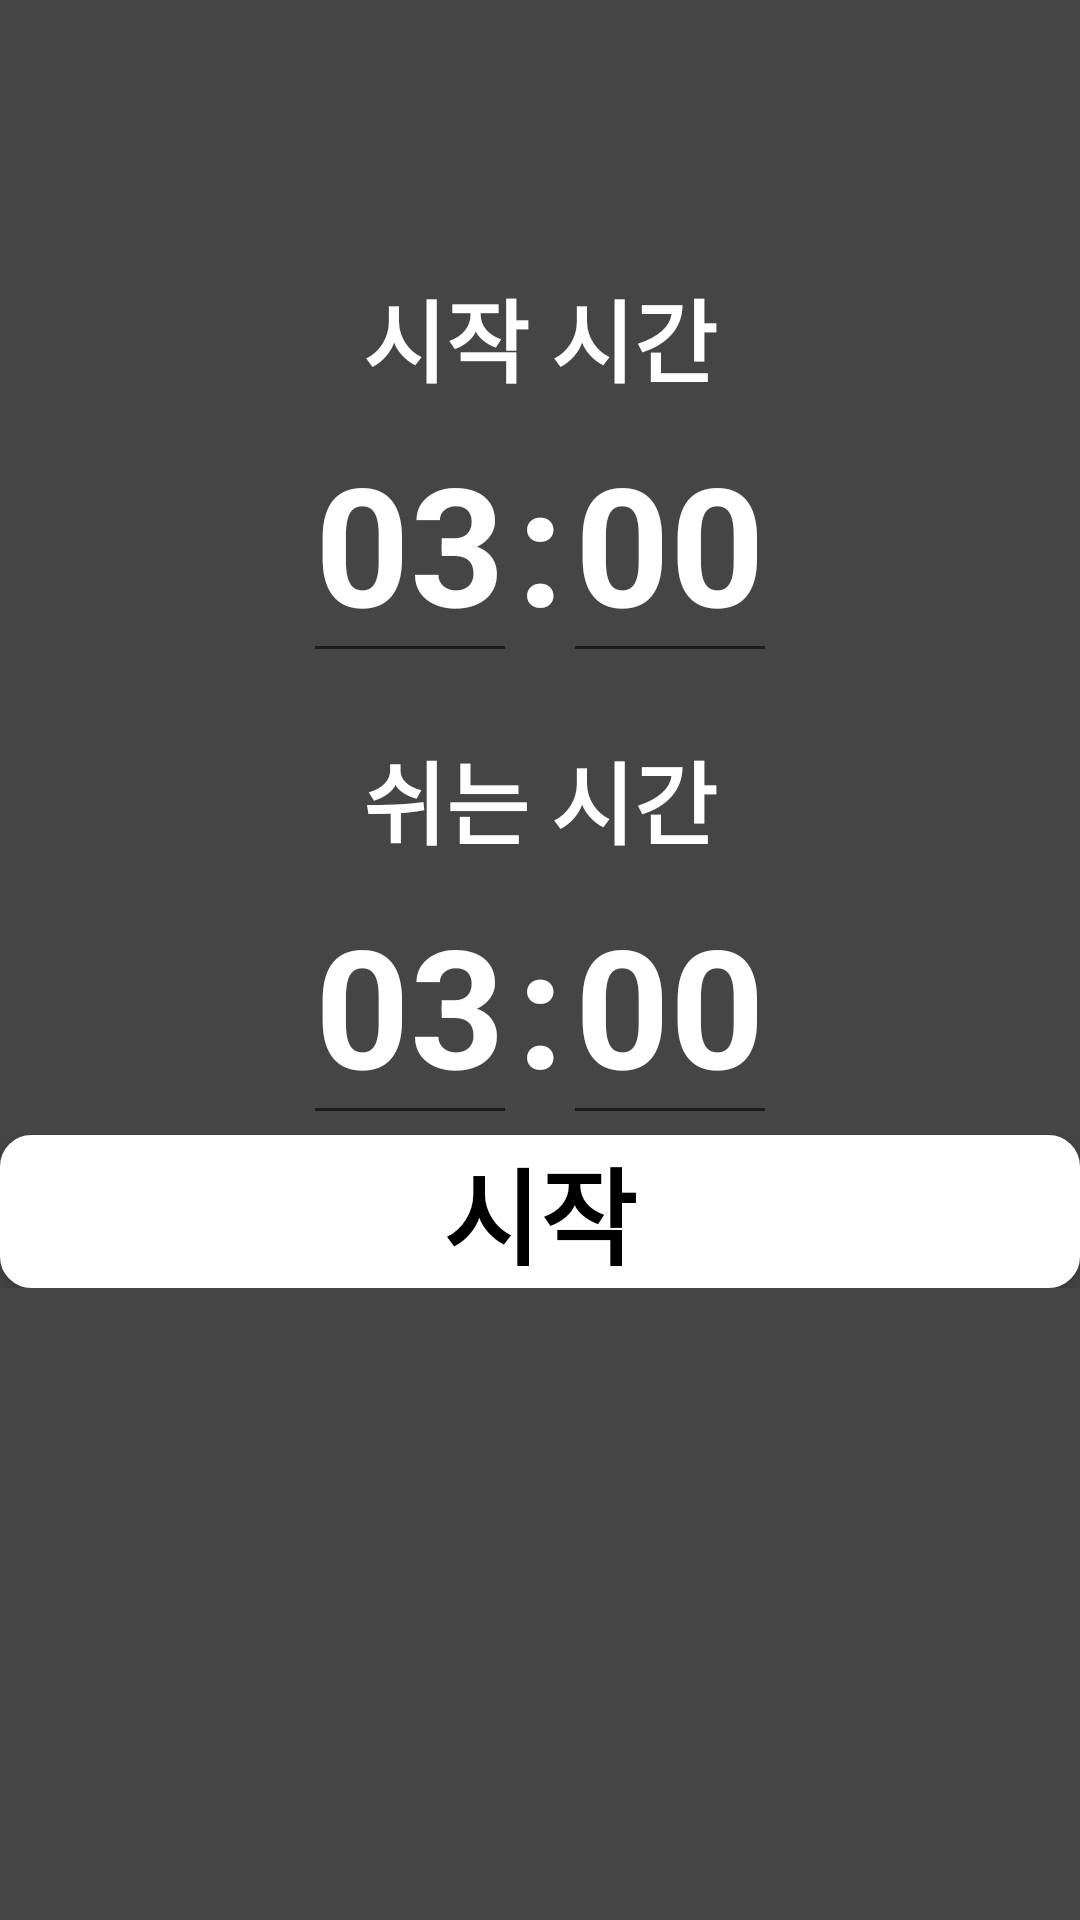

The Android layout XML behind this screen, and the referenced resources:
<!-- AndroidManifest.xml: application theme Theme.IntervalProject -->
<!-- res/layout/activity_main.xml -->
<?xml version="1.0" encoding="utf-8"?>
<androidx.constraintlayout.widget.ConstraintLayout
        xmlns:android="http://schemas.android.com/apk/res/android"
        xmlns:tools="http://schemas.android.com/tools"
        xmlns:app="http://schemas.android.com/apk/res-auto"
        android:layout_width="match_parent"
        android:layout_height="match_parent"
        android:background="@color/gray"
        tools:context=".MainActivity">

    <LinearLayout
            android:id="@+id/settingLayout"
            android:layout_width="0dp"
            android:layout_height="wrap_content"
            android:orientation="vertical"
            app:layout_constraintLeft_toLeftOf="parent"
            app:layout_constraintRight_toRightOf="parent"
            app:layout_constraintTop_toTopOf="parent"
            app:layout_constraintBottom_toBottomOf="parent"
            app:layout_constraintVertical_bias="0.3"
            android:gravity="center"
            android:visibility="visible">

        <TextView
                android:layout_width="wrap_content"
                android:layout_height="wrap_content"
                android:text="시작 시간"
                android:textSize="30dp"
                android:textStyle="bold"
                android:textColor="@color/white"/>

        <LinearLayout
                android:layout_width="wrap_content"
                android:layout_height="wrap_content"
                android:orientation="horizontal">

            <EditText
                    android:id="@+id/workingMin"
                    android:layout_width="wrap_content"
                    android:layout_height="wrap_content"
                    android:inputType="number"
                    android:nextFocusDown="@id/workingSec"
                    android:text="03"
                    android:selectAllOnFocus="true"
                    android:maxLength="2"
                    android:textColor="@color/white"
                    android:textStyle="bold"
                    android:textSize="55dp"/>

            <TextView
                    android:layout_width="wrap_content"
                    android:layout_height="wrap_content"
                    android:text=":"
                    android:textSize="55dp"
                    android:textStyle="bold"
                    android:textColor="@color/white"/>

            <EditText
                    android:id="@+id/workingSec"
                    android:layout_width="wrap_content"
                    android:layout_height="wrap_content"
                    android:inputType="number"
                    android:text="00"
                    android:selectAllOnFocus="true"
                    android:maxLength="2"
                    android:textColor="@color/white"
                    android:textStyle="bold"
                    android:nextFocusDown="@id/restMin"
                    android:textSize="55dp"/>

        </LinearLayout>


        <TextView
                android:layout_width="wrap_content"
                android:layout_height="wrap_content"
                android:layout_marginTop="20dp"
                android:text="쉬는 시간"
                android:textSize="30dp"
                android:textStyle="bold"
                android:textColor="@color/white"/>

        <LinearLayout
                android:layout_width="wrap_content"
                android:layout_height="wrap_content"
                android:orientation="horizontal">

            <EditText
                    android:id="@+id/restMin"
                    android:layout_width="wrap_content"
                    android:layout_height="wrap_content"
                    android:inputType="number"
                    android:nextFocusDown="@id/restSec"
                    android:text="03"
                    android:selectAllOnFocus="true"
                    android:maxLength="2"
                    android:textColor="@color/white"
                    android:textStyle="bold"
                    android:textSize="55dp"/>

            <TextView
                    android:layout_width="wrap_content"
                    android:layout_height="wrap_content"
                    android:text=":"
                    android:textSize="55dp"
                    android:textStyle="bold"
                    android:textColor="@color/white"/>

            <EditText
                    android:id="@+id/restSec"
                    android:layout_width="wrap_content"
                    android:layout_height="wrap_content"
                    android:inputType="number"
                    android:text="00"
                    android:selectAllOnFocus="true"
                    android:maxLength="2"
                    android:textColor="@color/white"
                    android:textStyle="bold"
                    android:textSize="55dp"/>

        </LinearLayout>

        <androidx.appcompat.widget.AppCompatButton
                android:id="@+id/timerBtn"
                android:layout_width="match_parent"
                android:layout_height="wrap_content"
                android:background="@drawable/btn_backgroud"
                android:text="시작"
                android:textColor="@color/black"
                android:textSize="35dp"
                android:textStyle="bold"
                android:layout_gravity="center"
                app:layout_constraintTop_toBottomOf="@+id/lienarLayout"
                app:layout_constraintBottom_toBottomOf="parent"
                app:layout_constraintLeft_toLeftOf="parent"
                app:layout_constraintRight_toRightOf="parent"
                app:layout_constraintHorizontal_bias="0.0"
                app:layout_constraintVertical_bias="0.484"/>
    </LinearLayout>


    <LinearLayout
            android:id="@+id/workingLayout"
            android:layout_width="wrap_content"
            android:layout_height="wrap_content"
            android:orientation="vertical"
            android:visibility="gone"
            app:layout_constraintTop_toTopOf="parent"
            app:layout_constraintBottom_toBottomOf="parent"
            app:layout_constraintLeft_toLeftOf="parent"
            app:layout_constraintRight_toRightOf="parent"
            app:layout_constraintVertical_bias="0.31">


        <TextView
                android:layout_width="wrap_content"
                android:layout_height="wrap_content"
                android:text="시작 시간"
                android:textSize="30dp"
                android:textStyle="bold"
                android:textColor="@color/white"
                android:layout_gravity="center"/>

        <TextView
                android:id="@+id/workTimerText"
                android:layout_width="match_parent"
                android:layout_height="match_parent"
                android:text="00:00"
                android:textStyle="bold"
                android:textSize="58dp"
                android:gravity="center"
                android:textColor="@color/white"/>

        <TextView
                android:id="@+id/restTimerText"
                android:layout_width="wrap_content"
                android:layout_height="wrap_content"
                android:layout_marginTop="35dp"
                android:text="쉬는 시간"
                android:textSize="30dp"
                android:textStyle="bold"
                android:textColor="@color/white"
                android:layout_gravity="center"/>

        <TextView
                android:id="@+id/restTimer"
                android:layout_width="match_parent"
                android:layout_height="match_parent"
                android:layout_marginTop="5dp"
                android:text="00:00"
                android:textStyle="bold"
                android:textSize="58dp"
                android:gravity="center"
                android:textColor="@color/white"/>


        <LinearLayout
                android:layout_width="wrap_content"
                android:layout_height="wrap_content"
                android:orientation="horizontal">

            <androidx.appcompat.widget.AppCompatButton
                    android:id="@+id/timeStop"
                    android:layout_width="200dp"
                    android:layout_height="wrap_content"
                    android:visibility="visible"
                    android:text="일시정지"
                    android:textSize="45dp"/>

            <androidx.appcompat.widget.AppCompatButton
                    android:id="@+id/timePause"
                    android:layout_width="200dp"
                    android:layout_height="wrap_content"
                    android:visibility="visible"
                    android:text="돌아가기"
                    android:textSize="45dp"/>

        </LinearLayout>
    </LinearLayout>

</androidx.constraintlayout.widget.ConstraintLayout>
<!-- resources referenced by this layout -->
<resources>
  <color name="black">#FF000000</color>
  <color name="gray">#454545</color>
  <color name="white">#FFFFFFFF</color>
  <!-- drawable btn_backgroud (drawable) -->
  <?xml version="1.0" encoding="utf-8"?>
  <shape xmlns:android="http://schemas.android.com/apk/res/android">
  
      <corners android:radius="10dp"/>
  
      <stroke android:color="@color/white"
                android:width="1dp"/>
  
      <solid android:color="@color/white"/>
  </shape>
  <style name="Theme.IntervalProject" parent="Theme.MaterialComponents.DayNight.DarkActionBar">
          
          <item name="colorPrimary">@color/purple_500</item>
          <item name="colorPrimaryVariant">@color/purple_700</item>
          <item name="colorOnPrimary">@color/white</item>
          
          <item name="colorSecondary">@color/teal_200</item>
          <item name="colorSecondaryVariant">@color/teal_700</item>
          <item name="colorOnSecondary">@color/black</item>
          
          <item name="android:statusBarColor">?attr/colorPrimaryVariant</item>
          
      </style>
  <color name="purple_500">#FF6200EE</color>
  <color name="purple_700">#FF3700B3</color>
  <color name="teal_200">#FF03DAC5</color>
  <color name="teal_700">#FF018786</color>
</resources>
